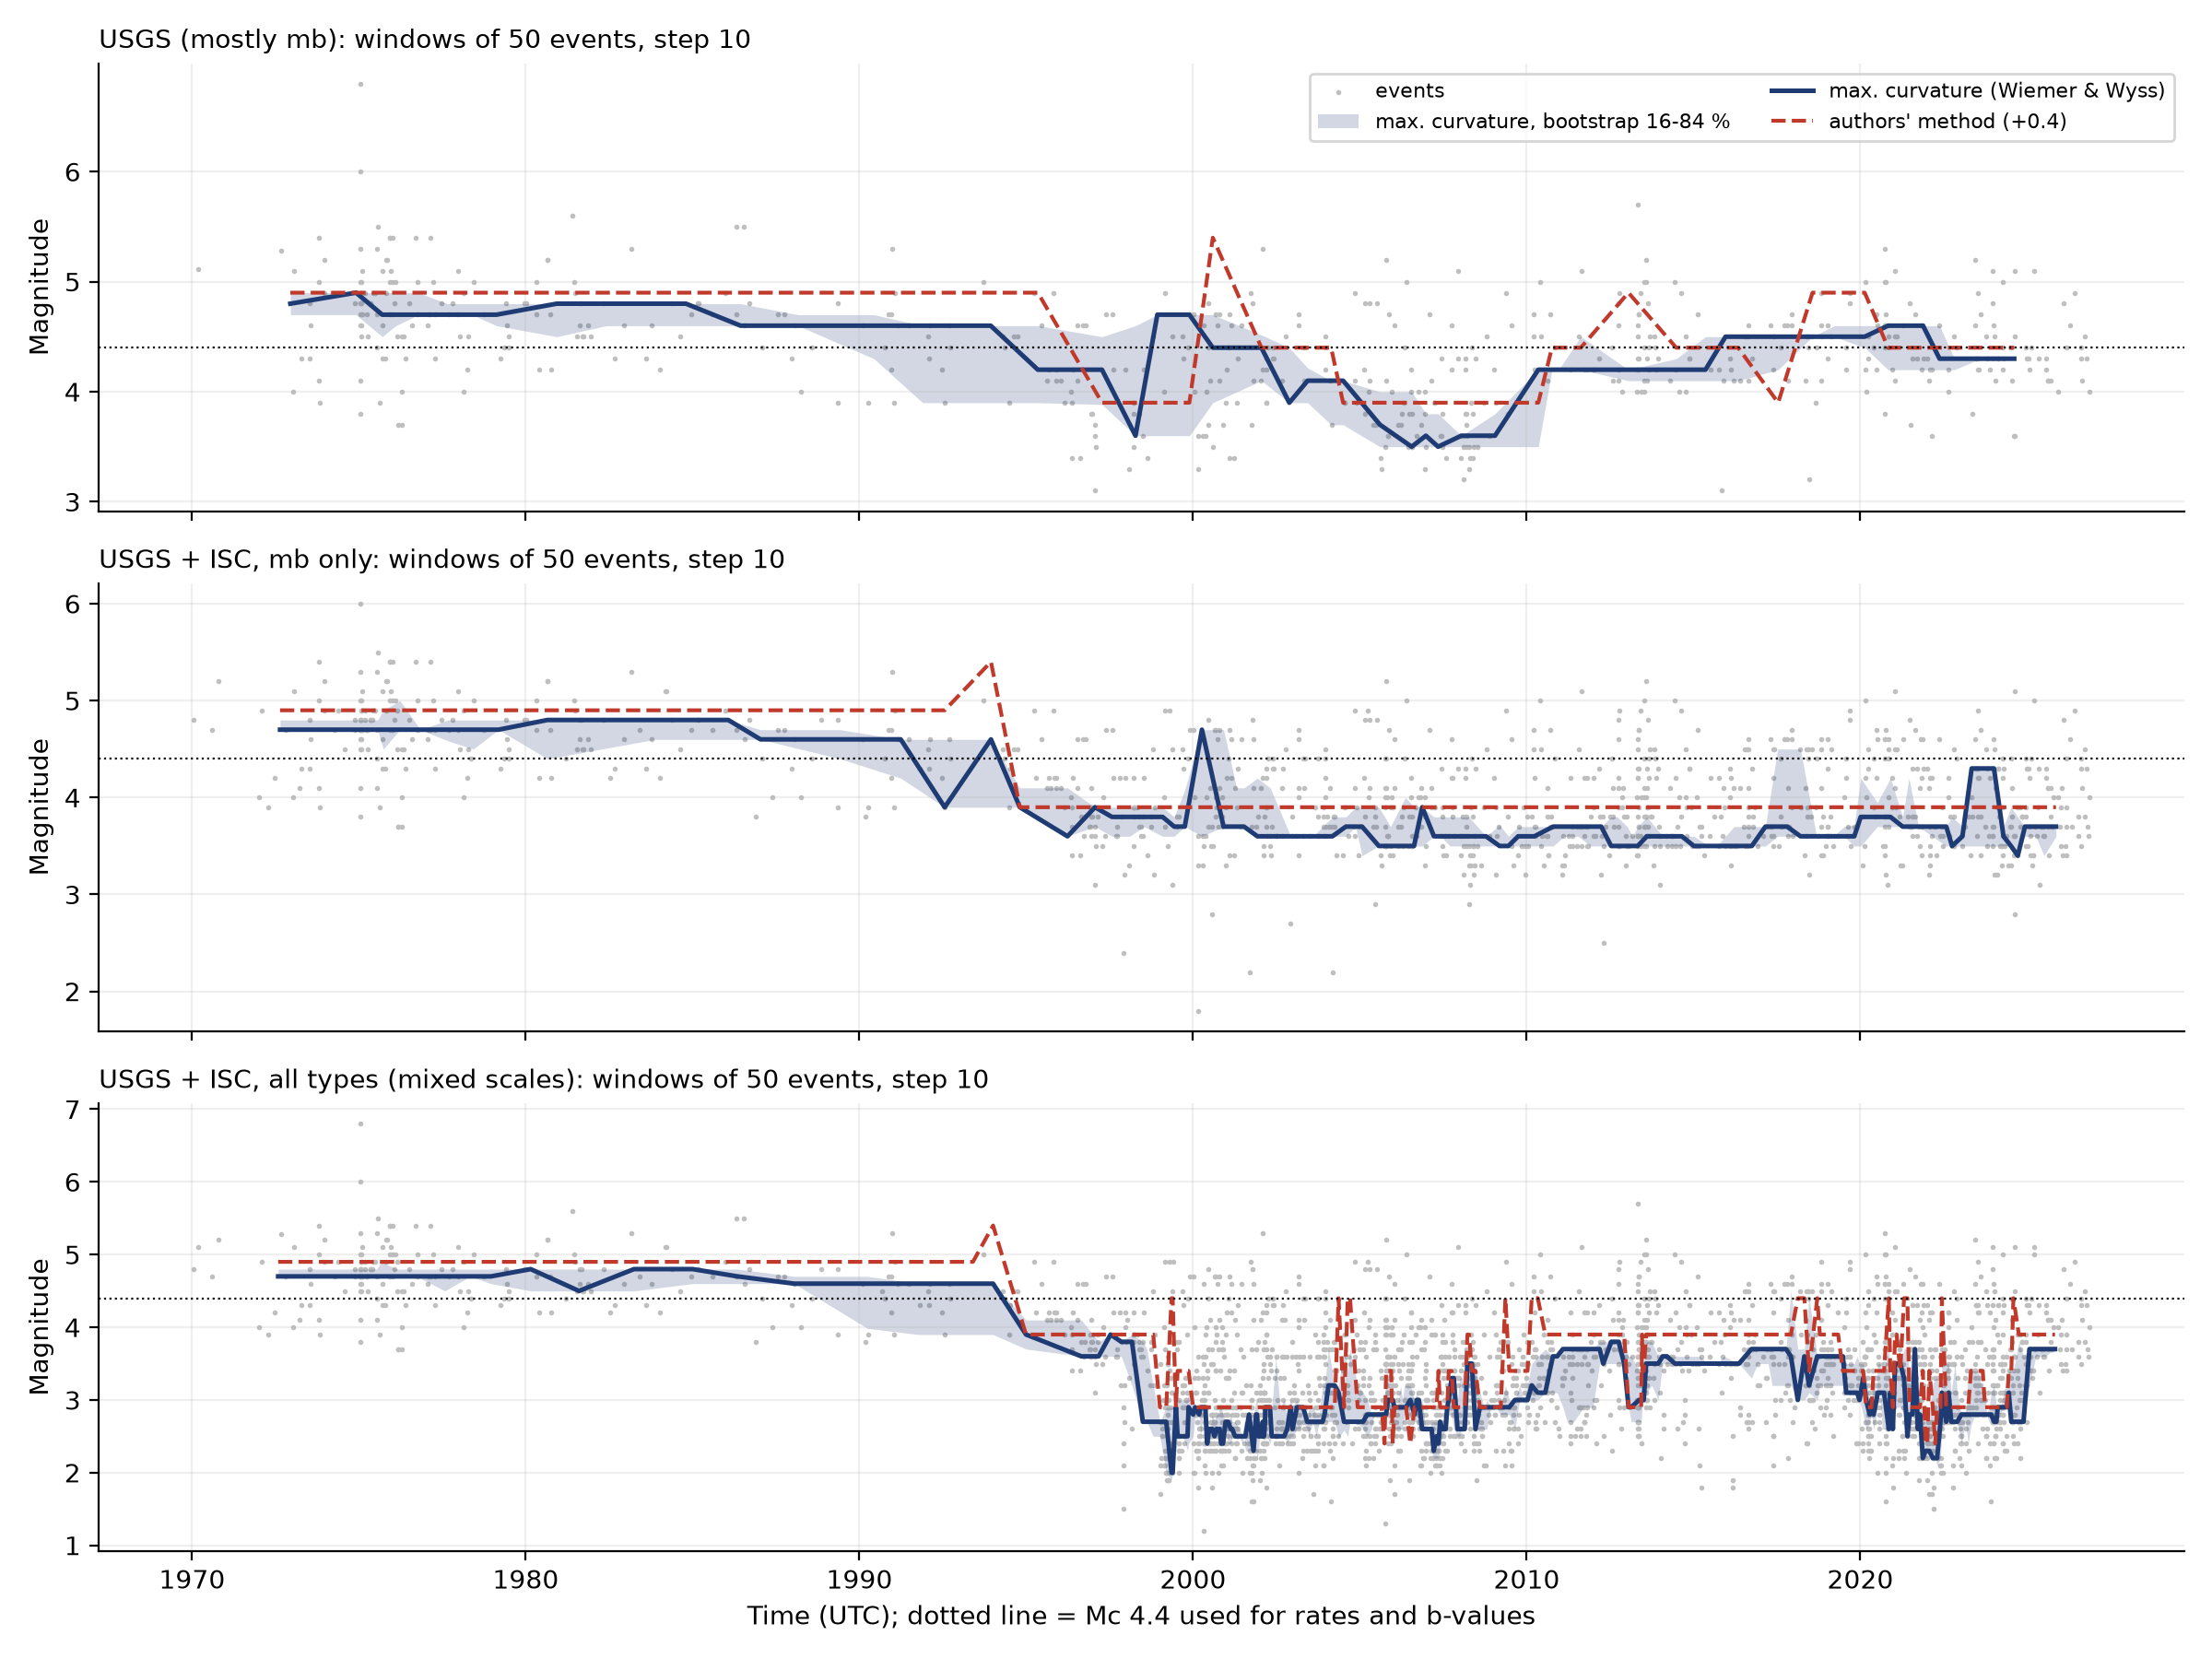

The data file committed next to this chart (first rows):
catalog, t_start, t_end, t_mid, n, mc_maxc, mc_maxc_p16, mc_maxc_p84, mc_authors
USGS (mostly mb), 1970-03-05 18:34:21.100, 1975-09-19 17:59:33.000, 1972-12-11 18:16:57.050000, 50, 4.8, 4.7, 4.9, 4.9
USGS (mostly mb), 1973-10-25 02:52:03.300, 1976-01-07 00:24:54.100, 1974-12-01 01:38:28.700000, 50, 4.9, 4.7, 4.9, 4.9
USGS (mostly mb), 1975-01-19 09:12:55.600, 1976-05-06 08:21:35.400, 1975-09-12 20:47:15.500000, 50, 4.7, 4.5, 4.9, 4.9
USGS (mostly mb), 1975-01-27 15:58:06.100, 1977-02-19 06:39:42.600, 1976-02-08 11:18:54.350000, 50, 4.7, 4.6, 4.9, 4.9
USGS (mostly mb), 1975-06-10 09:44:17.500, 1978-02-19 18:56:31.900, 1976-10-15 02:20:24.700000, 50, 4.7, 4.7, 4.9, 4.9
USGS (mostly mb), 1975-10-17 10:46:05.900, 1979-07-02 16:27:06.400, 1977-08-24 13:36:36.150000, 50, 4.7, 4.7, 4.8, 4.9
USGS (mostly mb), 1976-01-08 22:34:24.900, 1980-10-05 10:47:18.400, 1978-05-23 16:40:51.650000, 50, 4.7, 4.7, 4.8, 4.9
USGS (mostly mb), 1976-05-22 18:32:53.900, 1981-11-09 19:31:02.050, 1979-02-15 07:01:57.975000, 50, 4.7, 4.6, 4.8, 4.9
USGS (mostly mb), 1977-03-27 05:36:49.200, 1984-08-15 05:31:02.920, 1980-12-05 05:33:56.060000, 50, 4.8, 4.5, 4.8, 4.9
USGS (mostly mb), 1978-02-23 02:01:28.400, 1986-09-11 04:22:30.690, 1982-06-03 03:11:59.545000, 50, 4.8, 4.6, 4.8, 4.9
USGS (mostly mb), 1979-07-02 16:30:48.900, 1990-02-07 22:00:52.290, 1984-10-20 07:15:50.595000, 50, 4.8, 4.6, 4.8, 4.9
USGS (mostly mb), 1981-05-28 23:14:09.540, 1991-06-23 02:45:41.200, 1986-06-10 12:59:55.370000, 50, 4.6, 4.6, 4.8, 4.9
USGS (mostly mb), 1981-12-14 18:25:43.900, 1994-05-13 09:19:53.250, 1988-02-28 01:52:48.575000, 50, 4.6, 4.6, 4.7, 4.9
USGS (mostly mb), 1984-12-15 10:54:10.500, 1995-11-30 05:24:26.050, 1990-06-08 08:09:18.275000, 50, 4.6, 4.3, 4.7, 4.9
USGS (mostly mb), 1987-02-02 22:17:15.140, 1996-09-14 00:22:57.200, 1991-11-24 11:20:06.170000, 50, 4.6, 3.9, 4.6, 4.9
USGS (mostly mb), 1990-04-03 01:08:17.010, 1997-08-13 23:10:15.050, 1993-12-08 00:09:16.030000, 50, 4.6, 3.9, 4.6, 4.9
USGS (mostly mb), 1992-01-26 23:48:56.100, 1998-08-17 17:55:00.760, 1995-05-08 08:51:58.430000, 50, 4.2, 3.9, 4.6, 4.9
USGS (mostly mb), 1994-07-02 20:34:11.930, 2000-01-16 12:00:59.110, 1997-04-09 16:17:35.520000, 50, 4.2, 3.884, 4.5, 3.9
USGS (mostly mb), 1996-01-17 00:22:18.810, 2000-07-04 08:10:05.880, 1998-04-11 04:16:12.345000, 50, 3.6, 3.6, 4.6, 3.9
USGS (mostly mb), 1996-10-11 00:05:08.220, 2001-01-30 14:50:45.160, 1998-12-06 07:27:56.690000, 50, 4.7, 3.6, 4.7, 3.9
USGS (mostly mb), 1997-12-23 04:15:05.200, 2001-10-20 21:42:00.490, 1999-11-22 00:58:32.845000, 50, 4.7, 3.6, 4.7, 3.9
USGS (mostly mb), 1998-10-17 09:24:45.010, 2002-05-23 15:24:41.330, 2000-08-04 12:24:43.170000, 50, 4.4, 3.9, 4.7, 5.4
USGS (mostly mb), 2000-02-22 17:53:45.950, 2003-12-15 23:56:07.980, 2002-01-18 20:54:56.965000, 50, 4.4, 4.1, 4.516, 4.4
USGS (mostly mb), 2000-08-09 21:02:37.510, 2005-02-28 16:04:49.490, 2002-11-19 18:33:43.500000, 50, 3.9, 3.9, 4.4, 4.4
USGS (mostly mb), 2001-02-04 10:14:07.800, 2005-10-09 07:19:12.530, 2003-06-08 08:46:40.165000, 50, 4.1, 3.9, 4.216, 4.4
USGS (mostly mb), 2002-01-07 13:04:13.860, 2006-04-04 11:40:17.010, 2004-02-20 12:22:15.435000, 50, 4.1, 3.7, 4.1, 4.4
USGS (mostly mb), 2002-06-04 18:32:16.950, 2006-07-28 10:21:19.350, 2004-07-01 02:26:48.150000, 50, 4.1, 3.7, 4.1, 3.9
USGS (mostly mb), 2003-12-21 02:14:07.450, 2007-03-27 11:19:29.320, 2005-08-08 06:46:48.385000, 50, 3.7, 3.5, 4.0, 3.9
USGS (mostly mb), 2005-02-28 18:01:59.750, 2007-12-11 15:56:38.640, 2006-07-21 16:59:19.195000, 50, 3.5, 3.5, 4.0, 3.9
USGS (mostly mb), 2005-10-11 22:53:53.120, 2008-03-05 22:57:12.520, 2006-12-23 22:55:32.820000, 50, 3.6, 3.5, 3.8, 3.9
USGS (mostly mb), 2006-04-21 23:20:59.670, 2008-05-20 23:42:18.470, 2007-05-06 23:31:39.070000, 50, 3.5, 3.5, 3.8, 3.9
USGS (mostly mb), 2006-09-13 04:23:11.280, 2009-05-19 19:29:48.900, 2008-01-15 23:56:30.090000, 50, 3.6, 3.5, 3.6, 3.9
USGS (mostly mb), 2007-04-02 00:40:25.930, 2010-11-07 03:40:26.820, 2009-01-18 14:10:26.375000, 50, 3.6, 3.5, 3.8, 3.9
USGS (mostly mb), 2007-12-11 16:01:32.250, 2012-10-02 03:45:30.090, 2010-05-07 21:53:31.170000, 50, 4.2, 3.5, 4.2, 3.9
USGS (mostly mb), 2008-03-08 03:33:17.220, 2013-05-01 09:19:45.930, 2010-10-04 06:26:31.575000, 50, 4.2, 4.2, 4.2, 4.4
USGS (mostly mb), 2008-05-23 21:17:25.250, 2013-07-09 15:52:34.080, 2010-12-16 06:34:59.665000, 50, 4.2, 4.2, 4.2, 4.4
USGS (mostly mb), 2009-06-04 13:50:57.680, 2013-10-26 00:05:03.550, 2011-08-15 18:58:00.615000, 50, 4.2, 4.2, 4.5, 4.4
USGS (mostly mb), 2011-04-28 09:53:02.500, 2014-10-11 08:13:37.870, 2013-01-18 09:03:20.185000, 50, 4.2, 4.1, 4.2, 4.9
USGS (mostly mb), 2012-10-02 08:34:54.360, 2016-03-17 16:47:01.810, 2014-06-25 12:40:58.085000, 50, 4.2, 4.1, 4.3, 4.4
USGS (mostly mb), 2013-05-02 00:30:07.400, 2017-05-20 05:48:44.460, 2015-05-11 15:09:25.930000, 50, 4.2, 4.1, 4.5, 4.4
USGS (mostly mb), 2013-07-13 17:49:36.640, 2018-05-21 10:51:02.750, 2015-12-17 02:20:19.695000, 50, 4.5, 4.1, 4.5, 4.4
USGS (mostly mb), 2013-11-06 14:53:14.040, 2018-10-29 16:02:48.200, 2016-05-03 15:28:01.120000, 50, 4.5, 4.1, 4.5, 4.4
USGS (mostly mb), 2014-11-18 15:55:32.580, 2020-03-11 14:19:31.898, 2017-07-15 15:07:32.239000, 50, 4.5, 4.2, 4.5, 3.9
USGS (mostly mb), 2016-05-24 10:17:59.320, 2020-09-26 06:32:00.651, 2018-07-26 08:24:59.985500, 50, 4.5, 4.5, 4.5, 4.9
USGS (mostly mb), 2017-05-29 13:53:29.160, 2021-01-11 13:59:12.570, 2019-03-22 01:56:20.865000, 50, 4.5, 4.5, 4.6, 4.9
USGS (mostly mb), 2018-06-07 06:51:17.700, 2021-10-30 16:29:09.837, 2020-02-17 23:40:13.768500, 50, 4.5, 4.4, 4.6, 4.9
USGS (mostly mb), 2019-01-06 23:10:42.200, 2022-08-24 17:34:21.884, 2020-10-30 20:22:32.042000, 50, 4.6, 4.2, 4.6, 4.4
USGS (mostly mb), 2020-03-27 11:46:58.989, 2023-07-10 00:13:43.298, 2021-11-17 06:00:21.143500, 50, 4.6, 4.2, 4.6, 4.4
USGS (mostly mb), 2020-09-27 17:27:42.182, 2024-01-03 19:08:16.618, 2022-05-17 06:17:59.400000, 50, 4.3, 4.2, 4.6, 4.4
USGS (mostly mb), 2021-01-11 14:02:03.048, 2024-08-09 04:23:35.025, 2022-10-26 09:12:49.036500, 50, 4.3, 4.2, 4.3, 4.4
USGS (mostly mb), 2021-11-09 10:57:27.886, 2025-05-02 18:26:02.824, 2023-08-06 14:41:45.355000, 50, 4.3, 4.3, 4.3, 4.4
USGS (mostly mb), 2022-10-18 12:09:45.297, 2026-06-05 16:34:36.164, 2024-08-11 14:22:10.730500, 50, 4.3, 4.3, 4.3, 4.4
USGS + ISC, mb only, 1970-01-17 18:33:02.360, 1975-03-24 20:53:03.760, 1972-08-20 19:43:03.060000, 50, 4.7, 4.7, 4.8, 4.9
USGS + ISC, mb only, 1973-03-20 10:05:00.120, 1975-07-19 07:26:30.500, 1974-05-19 20:45:45.310000, 50, 4.7, 4.7, 4.8, 4.9
USGS + ISC, mb only, 1973-12-16 19:09:47.700, 1975-10-30 14:36:42.500, 1974-11-23 04:53:15.100000, 50, 4.7, 4.7, 4.8, 4.9
USGS + ISC, mb only, 1975-01-19 10:39:38.600, 1976-01-27 19:23:19.800, 1975-07-25 03:01:29.200000, 50, 4.7, 4.7, 4.8, 4.9
USGS + ISC, mb only, 1975-01-27 09:23:37.700, 1976-05-22 18:32:53.900, 1975-09-25 01:58:15.800000, 50, 4.7, 4.5, 4.9, 4.9
USGS + ISC, mb only, 1975-03-26 04:47:13.090, 1977-03-27 05:36:49.200, 1976-03-26 05:12:01.145000, 50, 4.7, 4.7, 5.0, 4.9
USGS + ISC, mb only, 1975-07-19 12:00:59.160, 1978-02-23 02:01:28.400, 1976-11-05 07:01:13.780000, 50, 4.7, 4.7, 4.7, 4.9
USGS + ISC, mb only, 1975-11-05 00:35:57.200, 1979-07-02 16:27:06.400, 1977-09-02 20:31:31.800000, 50, 4.7, 4.584, 4.8, 4.9
... 374 more rows
